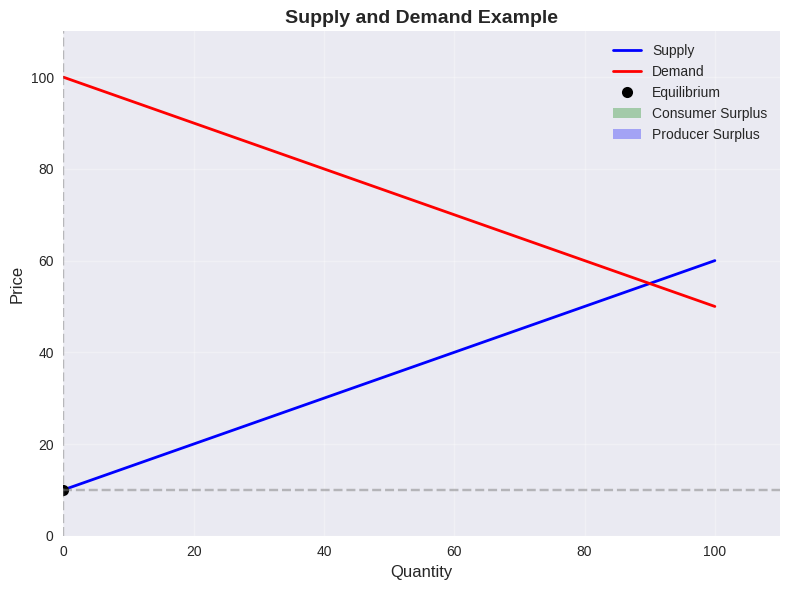
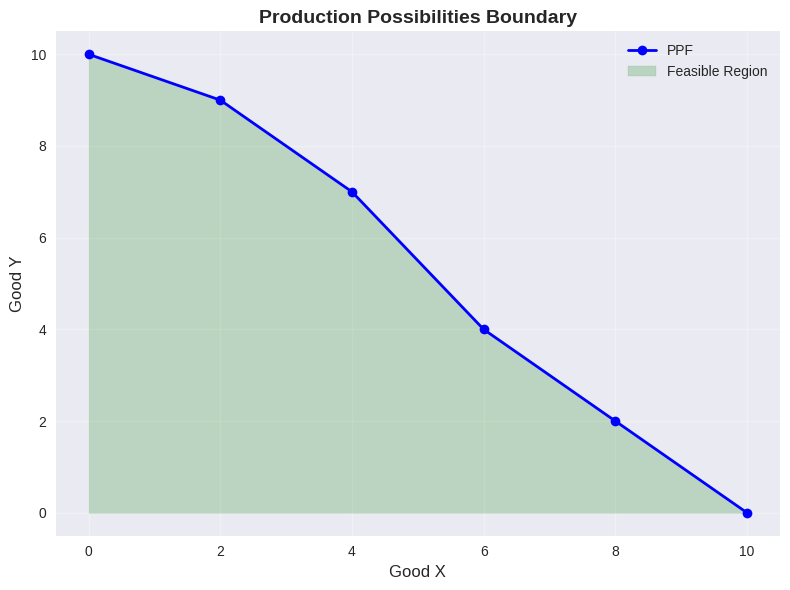

Recreate these plots in Python, in order.
#!/usr/bin/env python3
"""
Graph Generator using Matplotlib
Recreates graphs for exam questions based on descriptions
"""

import matplotlib.pyplot as plt
import matplotlib.patches as patches
import numpy as np
from typing import Dict, List, Optional, Tuple
from pathlib import Path
import json


class GraphGenerator:
    """Generate graphs for exam questions using matplotlib"""
    
    def __init__(self, style: str = 'seaborn-v0_8'):
        """
        Initialize graph generator.
        
        Args:
            style: Matplotlib style to use
        """
        plt.style.use(style)
        self.default_figsize = (8, 6)
    
    def create_supply_demand_graph(
        self,
        supply_data: Optional[Tuple[List[float], List[float]]] = None,
        demand_data: Optional[Tuple[List[float], List[float]]] = None,
        equilibrium: Optional[Tuple[float, float]] = None,
        x_label: str = "Quantity",
        y_label: str = "Price",
        title: Optional[str] = None,
        show_areas: Optional[List[Dict]] = None,
        output_path: Optional[str] = None
    ) -> plt.Figure:
        """
        Create a supply and demand graph.
        
        Args:
            supply_data: (x_values, y_values) for supply curve
            demand_data: (x_values, y_values) for demand curve
            equilibrium: (quantity, price) equilibrium point
            x_label: X-axis label
            y_label: Y-axis label
            title: Graph title
            show_areas: List of areas to highlight (consumer surplus, etc.)
            output_path: Path to save figure
            
        Returns:
            matplotlib Figure
        """
        fig, ax = plt.subplots(figsize=self.default_figsize)
        
        # Default supply curve (upward sloping)
        if supply_data is None:
            q_supply = np.linspace(0, 100, 100)
            p_supply = 10 + 0.5 * q_supply  # P = 10 + 0.5Q
        else:
            q_supply, p_supply = supply_data
        
        # Default demand curve (downward sloping)
        if demand_data is None:
            q_demand = np.linspace(0, 100, 100)
            p_demand = 100 - 0.5 * q_demand  # P = 100 - 0.5Q
        else:
            q_demand, p_demand = demand_data
        
        # Plot curves
        ax.plot(q_supply, p_supply, 'b-', linewidth=2, label='Supply')
        ax.plot(q_demand, p_demand, 'r-', linewidth=2, label='Demand')
        
        # Find equilibrium if not provided
        if equilibrium is None:
            # Find intersection
            for i, q in enumerate(q_supply):
                if q in q_demand:
                    idx = np.where(q_demand == q)[0]
                    if len(idx) > 0:
                        p_eq = p_supply[i]
                        equilibrium = (q, p_eq)
                        break
            
            if equilibrium is None:
                # Approximate intersection
                equilibrium = (50, 35)  # Default
        
        q_eq, p_eq = equilibrium
        
        # Mark equilibrium
        ax.plot(q_eq, p_eq, 'ko', markersize=8, label='Equilibrium')
        ax.axhline(y=p_eq, color='gray', linestyle='--', alpha=0.5)
        ax.axvline(x=q_eq, color='gray', linestyle='--', alpha=0.5)
        
        # Highlight areas if specified
        if show_areas:
            for area in show_areas:
                area_type = area.get('type', 'consumer_surplus')
                if area_type == 'consumer_surplus':
                    # Consumer surplus triangle
                    q_max = max(q_demand)
                    p_max = max(p_demand)
                    triangle = patches.Polygon(
                        [(0, p_max), (0, p_eq), (q_eq, p_eq)],
                        closed=True,
                        facecolor='green',
                        alpha=0.3,
                        label='Consumer Surplus'
                    )
                    ax.add_patch(triangle)
                elif area_type == 'producer_surplus':
                    # Producer surplus triangle
                    p_min = min(p_supply)
                    triangle = patches.Polygon(
                        [(0, p_min), (0, p_eq), (q_eq, p_eq)],
                        closed=True,
                        facecolor='blue',
                        alpha=0.3,
                        label='Producer Surplus'
                    )
                    ax.add_patch(triangle)
        
        # Labels and formatting
        ax.set_xlabel(x_label, fontsize=12)
        ax.set_ylabel(y_label, fontsize=12)
        if title:
            ax.set_title(title, fontsize=14, fontweight='bold')
        ax.legend(loc='best')
        ax.grid(True, alpha=0.3)
        ax.set_xlim(0, max(max(q_supply), max(q_demand)) * 1.1)
        ax.set_ylim(0, max(max(p_supply), max(p_demand)) * 1.1)
        
        plt.tight_layout()
        
        if output_path:
            plt.savefig(output_path, dpi=300, bbox_inches='tight')
            print(f"✅ Graph saved to: {output_path}")
        
        return fig
    
    def create_production_possibilities_graph(
        self,
        points: Optional[List[Tuple[float, float]]] = None,
        x_label: str = "Good X",
        y_label: str = "Good Y",
        title: Optional[str] = None,
        output_path: Optional[str] = None
    ) -> plt.Figure:
        """Create a production possibilities boundary graph"""
        fig, ax = plt.subplots(figsize=self.default_figsize)
        
        if points is None:
            # Default PPF curve (concave)
            x_vals = np.array([0, 2, 4, 6, 8, 10])
            y_vals = np.array([10, 9, 7, 4, 2, 0])
        else:
            x_vals, y_vals = zip(*points)
        
        # Plot PPF
        ax.plot(x_vals, y_vals, 'b-', linewidth=2, marker='o', label='PPF')
        
        # Fill area under curve (feasible region)
        ax.fill_between(x_vals, 0, y_vals, alpha=0.2, color='green', label='Feasible Region')
        
        ax.set_xlabel(x_label, fontsize=12)
        ax.set_ylabel(y_label, fontsize=12)
        if title:
            ax.set_title(title, fontsize=14, fontweight='bold')
        ax.legend(loc='best')
        ax.grid(True, alpha=0.3)
        
        plt.tight_layout()
        
        if output_path:
            plt.savefig(output_path, dpi=300, bbox_inches='tight')
            print(f"✅ Graph saved to: {output_path}")
        
        return fig
    
    def create_cost_curves_graph(
        self,
        quantity: Optional[np.ndarray] = None,
        mc_data: Optional[np.ndarray] = None,
        atc_data: Optional[np.ndarray] = None,
        avc_data: Optional[np.ndarray] = None,
        x_label: str = "Quantity",
        y_label: str = "Cost",
        title: Optional[str] = None,
        output_path: Optional[str] = None
    ) -> plt.Figure:
        """Create cost curves graph (MC, ATC, AVC)"""
        fig, ax = plt.subplots(figsize=self.default_figsize)
        
        if quantity is None:
            quantity = np.linspace(1, 100, 100)
        
        if mc_data is None:
            mc_data = 10 + 0.1 * quantity  # MC = 10 + 0.1Q
        
        if atc_data is None:
            atc_data = 100 / quantity + 5 + 0.05 * quantity  # ATC
        
        if avc_data is None:
            avc_data = 5 + 0.05 * quantity  # AVC
        
        ax.plot(quantity, mc_data, 'r-', linewidth=2, label='MC')
        ax.plot(quantity, atc_data, 'b-', linewidth=2, label='ATC')
        ax.plot(quantity, avc_data, 'g-', linewidth=2, label='AVC')
        
        ax.set_xlabel(x_label, fontsize=12)
        ax.set_ylabel(y_label, fontsize=12)
        if title:
            ax.set_title(title, fontsize=14, fontweight='bold')
        ax.legend(loc='best')
        ax.grid(True, alpha=0.3)
        
        plt.tight_layout()
        
        if output_path:
            plt.savefig(output_path, dpi=300, bbox_inches='tight')
            print(f"✅ Graph saved to: {output_path}")
        
        return fig
    
    def create_graph_from_description(
        self,
        description: Dict,
        output_path: Optional[str] = None
    ) -> plt.Figure:
        """
        Create a graph based on OpenAI's description.
        
        Args:
            description: Dict from GraphAnalyzer with graph description
            output_path: Path to save figure
        """
        graph_type = description.get('graph_type', 'supply_demand')
        
        if graph_type == 'supply_demand':
            return self.create_supply_demand_graph(
                x_label=description.get('x_axis', {}).get('label', 'Quantity'),
                y_label=description.get('y_axis', {}).get('label', 'Price'),
                output_path=output_path
            )
        elif graph_type == 'production_possibilities':
            return self.create_production_possibilities_graph(
                x_label=description.get('x_axis', {}).get('label', 'Good X'),
                y_label=description.get('y_axis', {}).get('label', 'Good Y'),
                output_path=output_path
            )
        elif graph_type == 'cost_curves':
            return self.create_cost_curves_graph(
                x_label=description.get('x_axis', {}).get('label', 'Quantity'),
                y_label=description.get('y_axis', {}).get('label', 'Cost'),
                output_path=output_path
            )
        else:
            # Default to supply/demand
            return self.create_supply_demand_graph(output_path=output_path)


def generate_graph_for_question(
    question: Dict,
    output_dir: str = "generated_graphs"
) -> Optional[str]:
    """
    Generate a graph for a question that references figures.
    
    Args:
        question: Question dict with figure analysis
        output_dir: Directory to save graphs
        
    Returns:
        Path to saved graph file, or None
    """
    if not question.get('has_figures'):
        return None
    
    generator = GraphGenerator()
    output_path = Path(output_dir)
    output_path.mkdir(exist_ok=True)
    
    question_num = question.get('question_number', 'unknown')
    
    # Get figure analysis
    figure_analyses = question.get('figure_analyses', [])
    if not figure_analyses:
        return None
    
    # Use first analysis
    analysis = figure_analyses[0].get('analysis', {})
    
    if 'error' in analysis:
        return None
    
    # Generate graph
    graph_data = {
        'graph_type': analysis.get('graph_type'),
        'x_axis': analysis.get('x_axis', {}),
        'y_axis': analysis.get('y_axis', {})
    }
    
    output_file = output_path / f"question_{question_num}_graph.png"
    
    try:
        generator.create_graph_from_description(graph_data, str(output_file))
        return str(output_file)
    except Exception as e:
        print(f"⚠️  Error generating graph: {e}")
        return None


if __name__ == "__main__":
    # Test graph generation
    print("Testing Graph Generator...")
    
    generator = GraphGenerator()
    
    # Test supply/demand
    fig1 = generator.create_supply_demand_graph(
        title="Supply and Demand Example",
        show_areas=[{'type': 'consumer_surplus'}, {'type': 'producer_surplus'}]
    )
    plt.savefig("test_supply_demand.png")
    print("✅ Created test_supply_demand.png")
    
    # Test PPF
    fig2 = generator.create_production_possibilities_graph(
        title="Production Possibilities Boundary"
    )
    plt.savefig("test_ppf.png")
    print("✅ Created test_ppf.png")
    
    plt.close('all')
